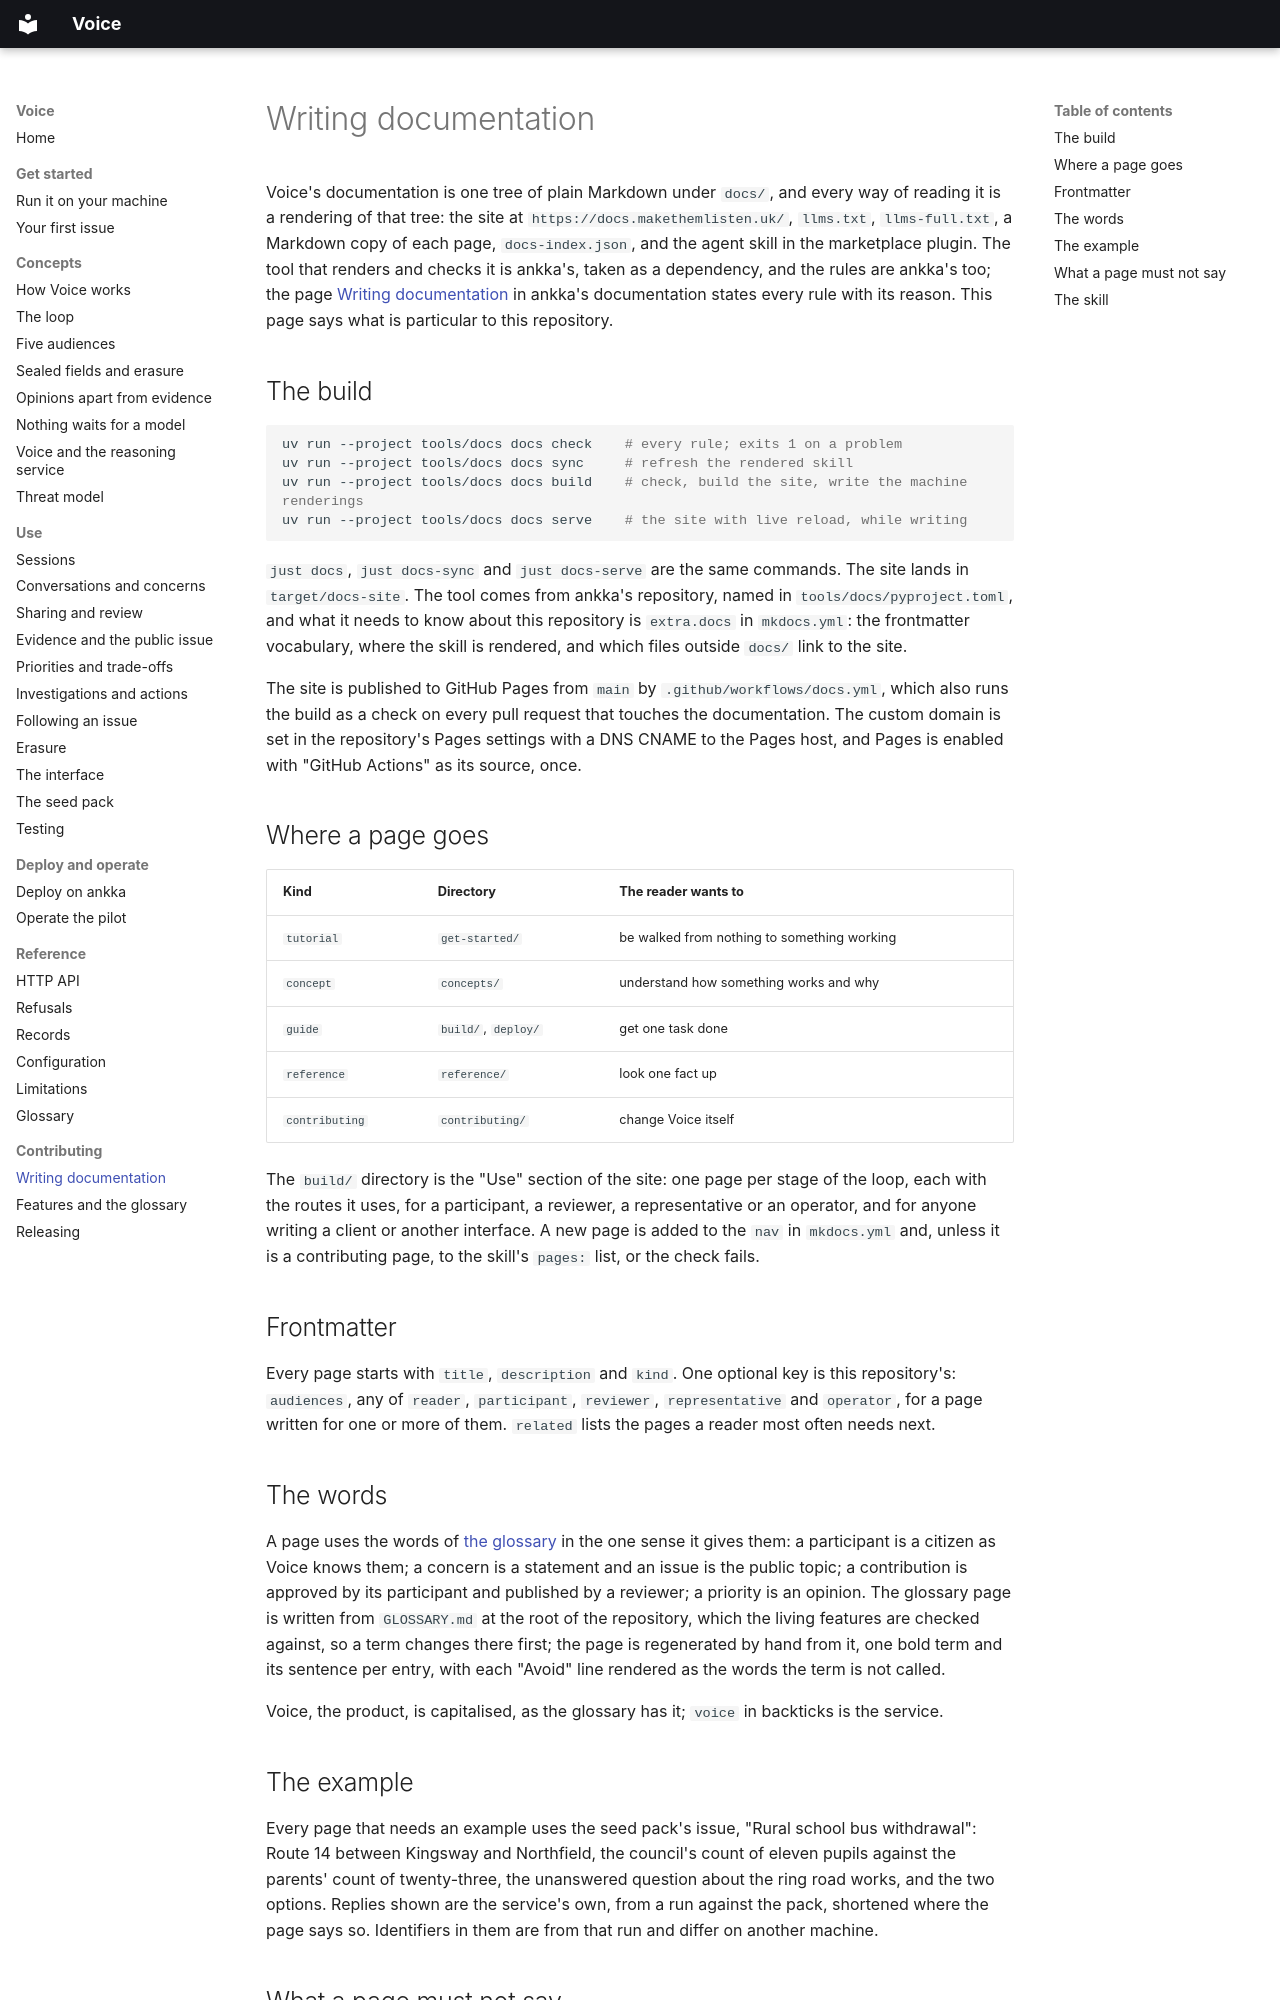

repository: thinkmorestupidless/voice · page: contributing/documentation/index.html · generator: mkdocs

---
title: Writing documentation
description: How Voice's documentation is built with ankka's docs tool, where a page goes, the rules every page follows, how the glossary page is made, and how the skill is rendered.
kind: contributing
related: [contributing/features-and-glossary.md, reference/glossary.md]
---

# Writing documentation

Voice's documentation is one tree of plain Markdown under `docs/`, and every way of reading it is a
rendering of that tree: the site at `https://docs.makethemlisten.uk/`, `llms.txt`, `llms-full.txt`, a
Markdown copy of each page, `docs-index.json`, and the agent skill in the marketplace plugin. The
tool that renders and checks it is ankka's, taken as a dependency, and the rules are ankka's too;
the page [Writing documentation](https://docs.ankka.cloud/contributing/documentation/) in ankka's
documentation states every rule with its reason. This page says what is particular to this
repository.

## The build

```bash
uv run --project tools/docs docs check    # every rule; exits 1 on a problem
uv run --project tools/docs docs sync     # refresh the rendered skill
uv run --project tools/docs docs build    # check, build the site, write the machine renderings
uv run --project tools/docs docs serve    # the site with live reload, while writing
```

`just docs`, `just docs-sync` and `just docs-serve` are the same commands. The site lands in
`target/docs-site`. The tool comes from ankka's repository, named in `tools/docs/pyproject.toml`, and
what it needs to know about this repository is `extra.docs` in `mkdocs.yml`: the frontmatter
vocabulary, where the skill is rendered, and which files outside `docs/` link to the site.

The site is published to GitHub Pages from `main` by `.github/workflows/docs.yml`, which also runs
the build as a check on every pull request that touches the documentation. The custom domain is set
in the repository's Pages settings with a DNS CNAME to the Pages host, and Pages is enabled with
"GitHub Actions" as its source, once.

## Where a page goes

| Kind | Directory | The reader wants to |
|---|---|---|
| `tutorial` | `get-started/` | be walked from nothing to something working |
| `concept` | `concepts/` | understand how something works and why |
| `guide` | `build/`, `deploy/` | get one task done |
| `reference` | `reference/` | look one fact up |
| `contributing` | `contributing/` | change Voice itself |

The `build/` directory is the "Use" section of the site: one page per stage of the loop, each with
the routes it uses, for a participant, a reviewer, a representative or an operator, and for anyone
writing a client or another interface. A new page is added to the `nav` in `mkdocs.yml` and, unless
it is a contributing page, to the skill's `pages:` list, or the check fails.

## Frontmatter

Every page starts with `title`, `description` and `kind`. One optional key is this repository's:
`audiences`, any of `reader`, `participant`, `reviewer`, `representative` and `operator`, for a page
written for one or more of them. `related` lists the pages a reader most often needs next.

## The words

A page uses the words of [the glossary](../reference/glossary.md) in the one sense it gives them: a
participant is a citizen as Voice knows them; a concern is a statement and an issue is the public
topic; a contribution is approved by its participant and published by a reviewer; a priority is an
opinion. The glossary page is written from `GLOSSARY.md` at the root of the repository, which the
living features are checked against, so a term changes there first; the page is regenerated by
hand from it, one bold term and its sentence per entry, with each "Avoid" line rendered as the words
the term is not called.

Voice, the product, is capitalised, as the glossary has it; `voice` in backticks is the service.
